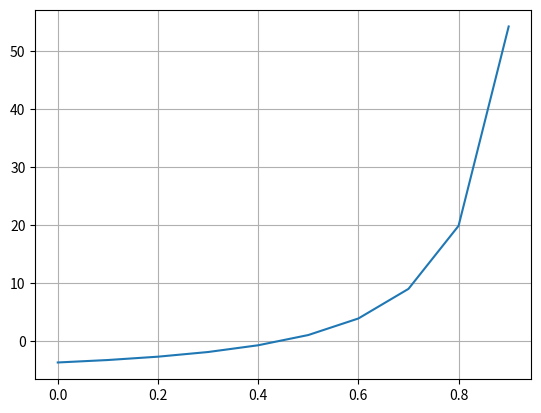

The matplotlib source for this figure:
import numpy as np
from matplotlib import pyplot as plt

def fx(t):
    return ((t*np.power(2.1-0.5*t, 2))/((1-t)*(np.power((1.1-0.5*t), 2))))-3.69

def biseccion(a, b, cota):
    error = 0.001
    i = 0
    listar = [1, 10]
    if fx(a)*fx(b) < 0:
        while error > cota:
            xr = (a+b)/2
            fxr = fx(xr)
            fxa = fx(a)
            if fxr * fxa < 0:
                b = xr
            elif fxr * fxa > 0:
                a = xr
            else:
                break
            listar.append(xr)
            xractual = xr
            if(len(listar) >= 2):
                xranterior = listar[-2]
                error = np.abs((xractual-xranterior)/xractual)
            else:
                error = 1
            i += 1
    else:
        print("No hay solucion")
    return listar

raices = biseccion(0, 1, 0.001)
print(raices)
print("X:", raices[-1])

vectorx = np.arange(0, 1, 0.1)
plt.plot(vectorx, fx(vectorx))
plt.grid("X")
plt.grid("Y")
plt.show()